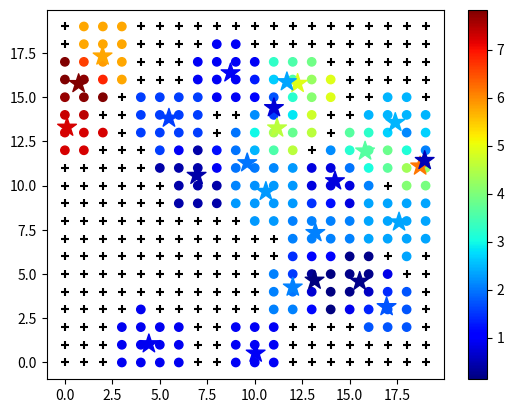

Generate this figure with matplotlib:
# [redacted]

import numpy as np
import matplotlib.pyplot as plt
from scipy.spatial import distance as dist

m = 20
n = 25
dx = 1.0
x = np.arange(0,m,dx) #lon grid points
y = np.arange(0,m,dx) #lat grid points
size = len(x)*len(y)    #voxel space
a = np.random.rand(n)*(m-1)   #data lon
b = np.random.rand(n)*(m-1)   #data lat
amp = np.random.exponential(2,n) #amplitude


w = []  #weights
p = np.zeros((size,3))
r = 0 #row tracker

for i in range(len(x)): #loop over x
    for j in range(len(y)): #loop over y
        for k in range(len(a)): #loop over data
            d = dist.euclidean((x[i],y[j]),(a[k],b[k])) #L2 distance
            ww = 1/np.square(d) #weighting function
            if d > dx*2.0:
                ww = 0 #set weight above a certain distance to 0
            w.append(ww) #all weights for this spatial point
        s = np.dot(w,amp) #find the weighted sum of all data at given point
        smooth = 0  #set default to zero
        if np.sum(w) > 0: #update to smoothed average if data are close
            smooth = s/np.sum(w) #don't want to divide by 0
        p[r,0] = x[i] #xcoord
        p[r,1] = y[j] #ycoord
        p[r,2] = smooth #new smoothed value in box x_i, y_j
        r = r + 1 #update row after looping thru x, y
        w = [] #clear for next loop
        s = [] #ditto
        dd = [] #ditto

x1 = []
y1 = []
z1 = []
x0 = []
y0 = []
z0 = []

for i in range(len(p[:,0])):
    if p[i,2]>0:
        x1.append(p[i,0])
        y1.append(p[i,1])
        z1.append(p[i,2])
    if p[i,2]==0:
        x0.append(p[i,0])
        y0.append(p[i,1])
        z0.append(p[i,2])

color = 'jet'
plt.scatter(x0,y0,c='k',marker='+')
plt.scatter(x1,y1,c=z1,marker='o',cmap=color)
plt.scatter(a,b,c=amp,marker='*',s=200,cmap=color)  #plot datapoints
plt.colorbar()

plt.show()
